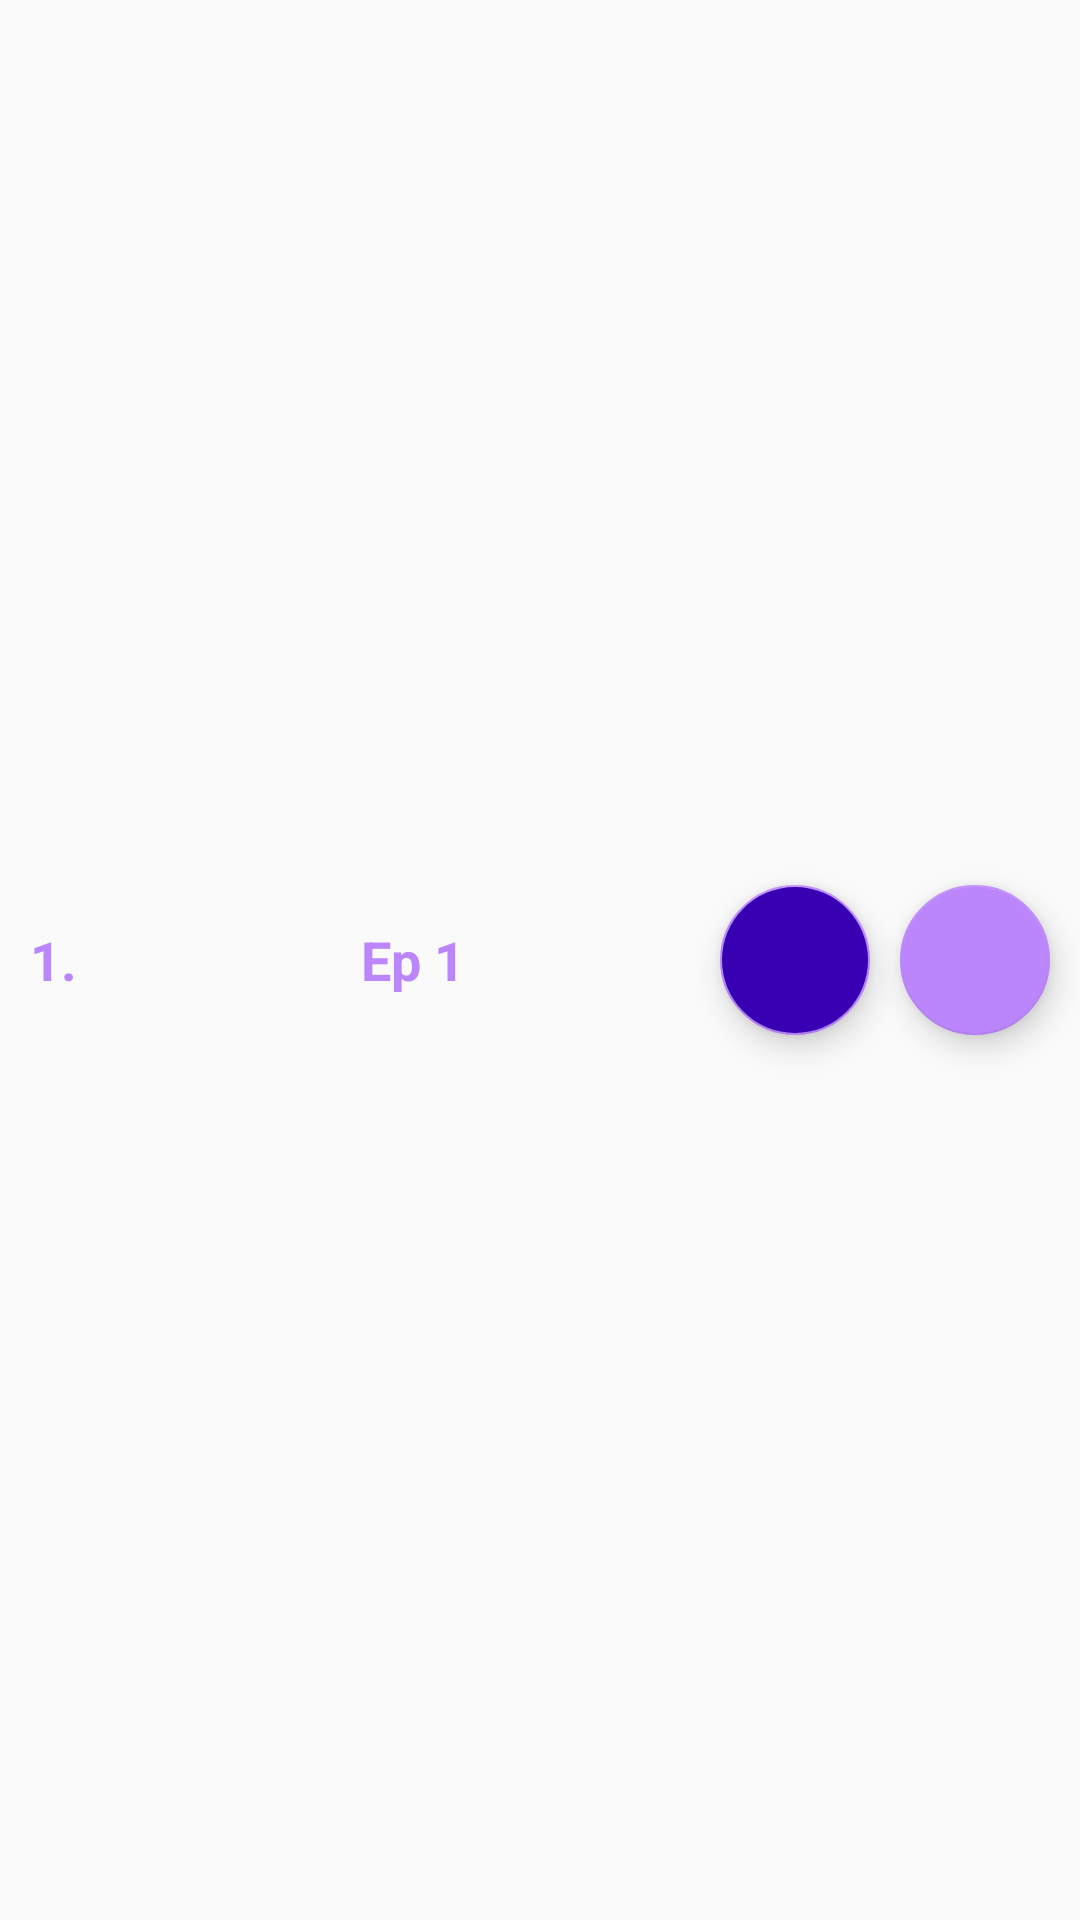

This screen was rendered from an Android layout file. Write that file and the resources it references.
<!-- AndroidManifest.xml: application theme AppTheme -->
<!-- res/layout/sereisep.xml -->
<?xml version="1.0" encoding="utf-8"?>
<LinearLayout
    xmlns:android="http://schemas.android.com/apk/res/android"
    android:orientation="horizontal"
    android:layout_width="match_parent"
    android:layout_height="100dp">

    <TextView
        android:textColor="@color/colorAccent"
        style="@style/TextViewDesign"
        android:layout_width="wrap_content"
        android:layout_height="match_parent"
        android:id="@+id/txt_ep_sr"
        android:text="1."
        android:paddingRight="10dp"
        android:paddingLeft="10dp"
        android:gravity="center"
        android:layout_weight="0"/>
    <TextView
        android:textColor="@color/colorAccent"
        style="@style/TextViewDesign"
        android:layout_width="match_parent"
        android:layout_height="match_parent"
        android:id="@+id/txt_ep_name"
        android:text="Ep 1"
        android:gravity="center"
        android:layout_weight="1"/>
    <com.google.android.material.floatingactionbutton.FloatingActionButton

        android:id="@+id/ep_play"
        android:layout_gravity="center"
        android:backgroundTint="@color/colorBlue"
        android:layout_width="50dp"
        android:layout_height="50dp"
        android:src="@drawable/ic_play"
        android:layout_marginRight="10dp"
        android:tint="@color/colorWhite"/>
    <com.google.android.material.floatingactionbutton.FloatingActionButton
        android:layout_marginRight="10dp"
        android:layout_gravity="center"
        android:layout_width="50dp"
        android:layout_height="50dp"
        android:src="@drawable/ic_download"
        android:tint="@color/colorWhite"/>

</LinearLayout>
<!-- resources referenced by this layout -->
<resources>
  <color name="colorAccent">#BB86FC</color>
  <color name="colorBlue">#3700B3</color>
  <color name="colorWhite">#ffffff</color>
  <style name="TextViewDesign" parent="Widget.AppCompat.TextView">
          <item name="android:textColor">@color/colorPrimaryDark</item>
          <item name="android:textStyle">bold</item>
          <item name="android:textSize">18sp</item>
      </style>
  <style name="AppTheme" parent="Theme.AppCompat.Light.NoActionBar">
          
          <item name="colorPrimary">@color/colorPrimary</item>
          <item name="colorPrimaryDark">@color/colorPrimaryDark</item>
          <item name="colorAccent">@color/colorAccent</item>
      </style>
  <color name="colorPrimaryDark">#212121</color>
  <color name="colorPrimary">#121212</color>
</resources>
